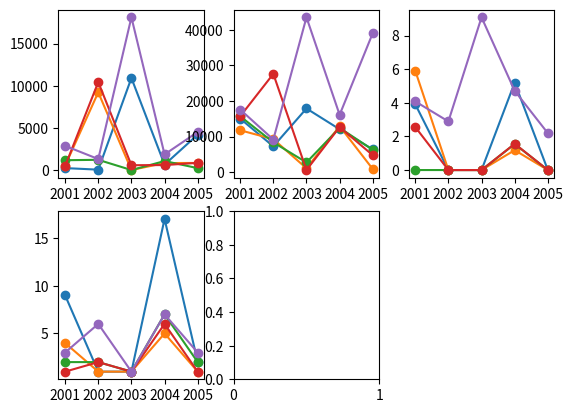

The matplotlib source for this figure: (Note: this script raises an exception after producing the figure.)
import matplotlib.pyplot as plt
from matplotlib.ticker import MaxNLocator

ax1 = plt.subplot(231)
ax2 = plt.subplot(232)
ax3 = plt.subplot(233)
ax4 = plt.subplot(234)
ax5 = plt.subplot(235)

ax1.xaxis.set_major_locator(MaxNLocator(integer=True))
ax2.xaxis.set_major_locator(MaxNLocator(integer=True))
ax3.xaxis.set_major_locator(MaxNLocator(integer=True))
ax4.xaxis.set_major_locator(MaxNLocator(integer=True))
ax5.xaxis.set_major_locator(MaxNLocator(integer=True))

year = [2001, 2002, 2003, 2004, 2005]
plot_6 = [[230.867412712037, 46.01251761, 10912.596402166, 642.409747351607, 4201.829862575],
          [15040.16046309133, 7224.592500474, 17870.240011392, 12029.88142881943, 6374.616946538],
          [3.92156862745098, 0.0, 0.0, 5.203619909502263, 0.0], [9.0, 1.0, 1.0, 17.0, 2.0]]
plot_258 = [[517.5911543806153, 9215.559185514, 8.880007104, 825.8221542355, 841.791112544],
            [11751.776025708, 9261.385017108, 1057.769168082, 12891.17699168233, 841.971112688],
            [5.921052631578947, 0.0, 0.0, 1.183431952662722, 0.0], [4.0, 1.0, 1.0, 5.0, 1.0]]
plot_285 = [[1165.619862407, 1212.3813197495, 0.023888908, 1065.609583706714, 223.605700529],
            [15686.356112996, 8356.6852120815, 2710.252240024, 12430.43486784419, 6239.207370077],
            [0.0, 0.0, 0.0, 1.550387596899225, 0.0], [2.0, 2.0, 1.0, 7.0, 2.0]]
plot_190 = [[460.9502487404444, 10428.401528099, 571.5277934, 590.404065324878, 851.638481533],
            [15665.438056706, 27597.711674436, 577.597779056, 12661.13866552015, 4729.256667672],
            [2.564102564102564, 0.0, 0.0, 1.5625, 0.0], [1.0, 2.0, 1.0, 6.0, 1.0]]
plot_123 = [[2867.768771138, 1303.610278061349, 18108.33195431, 1850.337873578235, 4517.653872529731],
            [17577.74654887608, 9148.188837434791, 43486.657518126, 16088.3158987304, 39060.97716424442],
            [4.086845466155811, 2.893890675241158, 9.090909090909092, 4.715127701375246, 2.194787379972565],
            [3.0, 6.0, 1.0, 7.0, 3.0]]

ax1.plot(year, plot_6[0], marker='o')
ax1.plot(year, plot_258[0], marker='o')
ax1.plot(year, plot_285[0], marker='o')
ax1.plot(year, plot_190[0], marker='o')
ax1.plot(year, plot_123[0], marker='o')

ax2.plot(year, plot_6[1], marker='o')
ax2.plot(year, plot_258[1], marker='o')
ax2.plot(year, plot_285[1], marker='o')
ax2.plot(year, plot_190[1], marker='o')
ax2.plot(year, plot_123[1], marker='o')

ax3.plot(year, plot_6[2], marker='o')
ax3.plot(year, plot_258[2], marker='o')
ax3.plot(year, plot_285[2], marker='o')
ax3.plot(year, plot_190[2], marker='o')
ax3.plot(year, plot_123[2], marker='o')

ax4.plot(year, plot_6[3], marker='o')
ax4.plot(year, plot_258[3], marker='o')
ax4.plot(year, plot_285[3], marker='o')
ax4.plot(year, plot_190[3], marker='o')
ax4.plot(year, plot_123[3], marker='o')

ax5.plot(year, plot_6[4], marker='o')
ax5.plot(year, plot_258[4], marker='o')
ax5.plot(year, plot_285[4], marker='o')
ax5.plot(year, plot_190[4], marker='o')
ax5.plot(year, plot_123[4], marker='o')

ax1.set_xticks(year)
ax1.set_title('Layer 1')
ax1.set_xticklabels(year, rotation=45)

ax2.set_xticks(year)
ax2.set_title('Layer 2 - D1')
ax2.set_xticklabels(year, rotation=45)

ax3.set_xticks(year)
ax3.set_title('Layer 2 - D2')
ax3.set_xticklabels(year, rotation=45)

ax4.set_xticks(year)
ax4.set_title('Layer 3')
ax4.set_xticklabels(year, rotation=45)

ax5.set_xticks(year)
ax5.set_title('Layer 4')
ax5.set_xticklabels(year, rotation=45)

labels = ['Assignee 6', 'Assignee 258', 'Assignee 285', 'Assignee 190', 'Assignee 123']

plt.figlegend(labels, fontsize='large', ncol=1, handleheight=2.4, labelspacing=0.05, shadow=True,
              bbox_to_anchor=(0.98, 0.48))

plt.figure().tight_layout()

# plt.savefig('images/netbeans_centrality.png', bbox_inches='tight')

plt.show()
